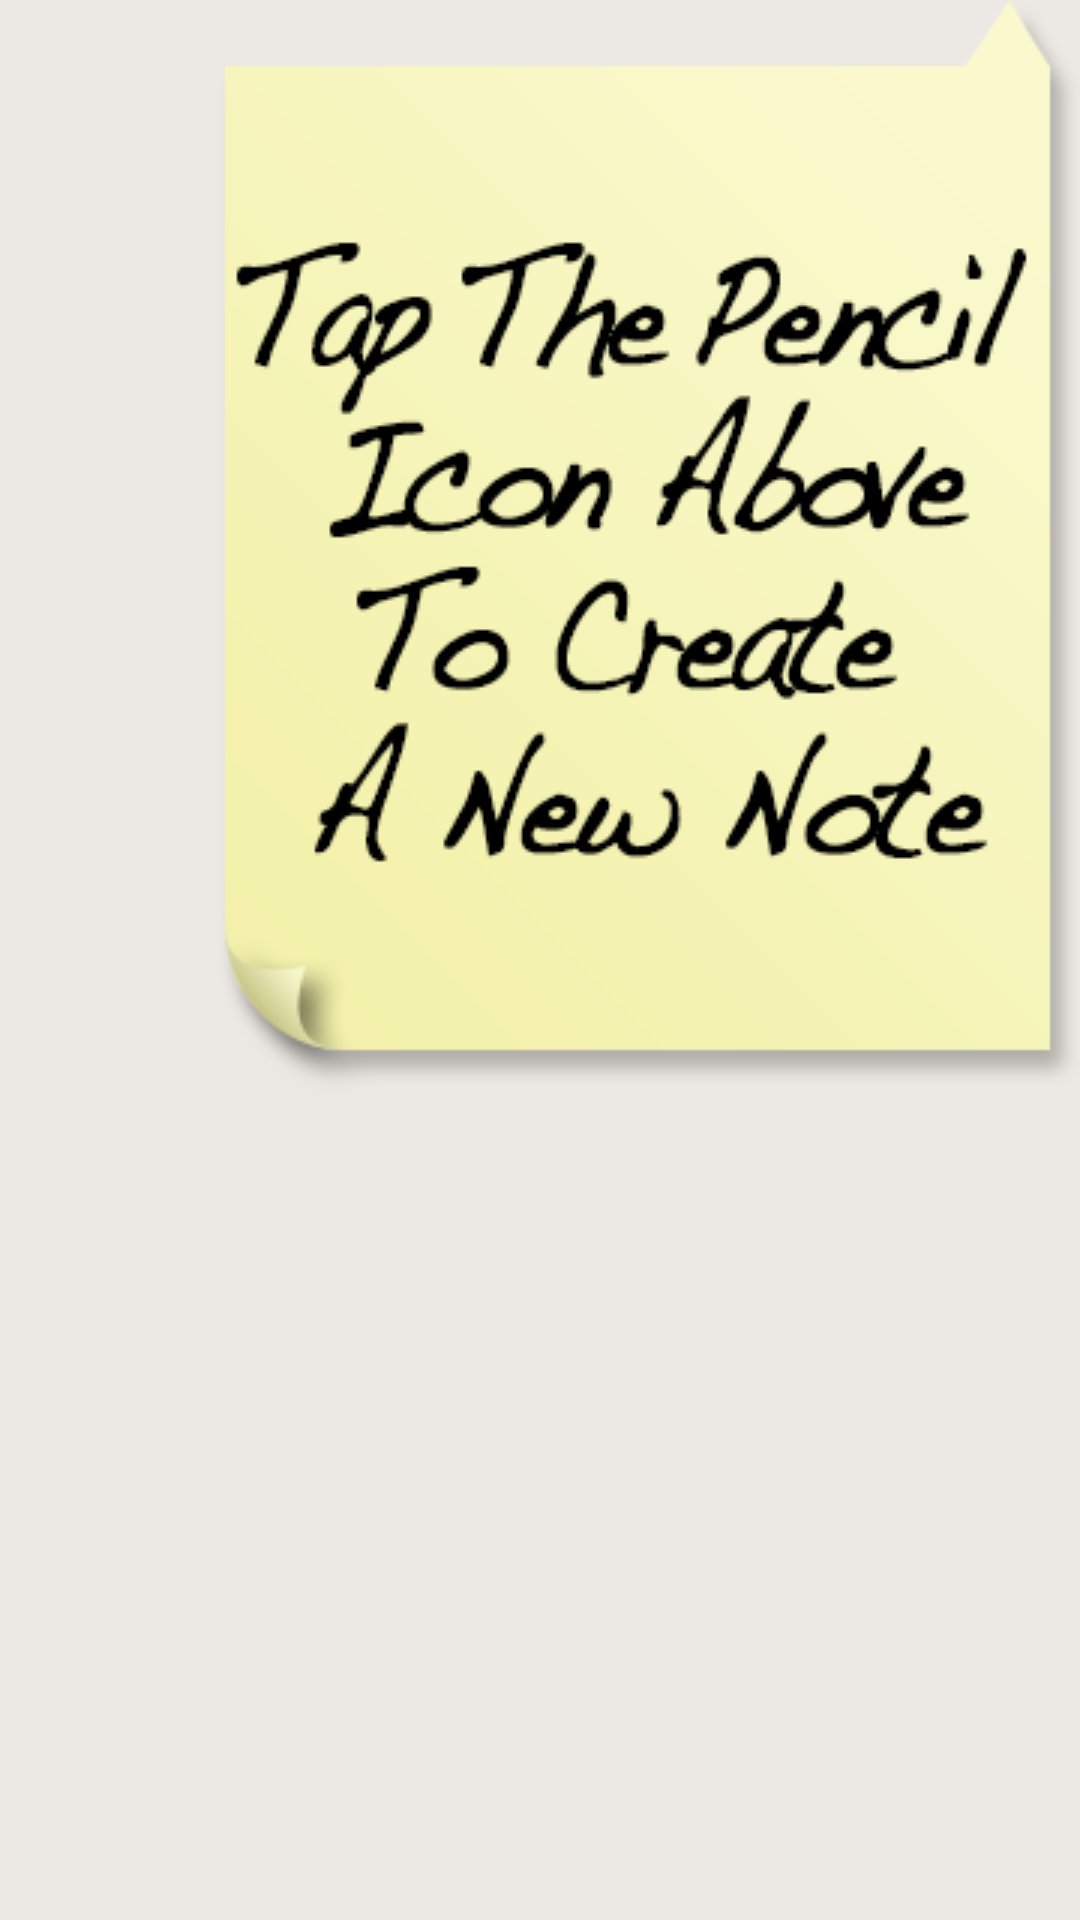

Produce the Android XML layout that renders to this screen, including the resource entries it uses.
<!-- AndroidManifest.xml: application theme MyNotesThemeDefault -->
<!-- res/layout/main.xml -->
<?xml version="1.0" encoding="utf-8"?>
<LinearLayout xmlns:android="http://schemas.android.com/apk/res/android"
              style="@style/DefaultMainLayoutContainer">
    <ViewFlipper android:id="@+id/ViewFlipper"
                 style="@style/DefaultMainLayoutContainer">

        <ImageView android:layout_width="wrap_content"
                   android:layout_height="wrap_content"
                   android:layout_gravity="top|right"
                   android:src="@drawable/new_note_instruction"></ImageView>

        <GridView android:id="@+id/gridview"
                  style="@style/DefaultGridView"/>

    </ViewFlipper>
</LinearLayout>
<!-- resources referenced by this layout -->
<resources>
  <!-- drawable new_note_instruction: png bitmap (drawable, 31274 bytes) -->
  <style name="DefaultGridView">
          <item name="android:layout_width">fill_parent</item>
          <item name="android:layout_height">fill_parent</item>
          <item name="android:columnWidth">150dp</item>
          <item name="android:numColumns">auto_fit</item>
          <item name="android:verticalSpacing">10dp</item>
          <item name="android:horizontalSpacing">10dp</item>
          <item name="android:stretchMode">columnWidth</item>
          <item name="android:gravity">center</item>
          <item name="android:listSelector">#ece8e3</item>
      </style>
  <style name="DefaultMainLayoutContainer">
          <item name="android:orientation">vertical</item>
          <item name="android:layout_width">fill_parent</item>
          <item name="android:layout_height">fill_parent</item>
          <item name="android:background">#ece8e3</item>
      </style>
  <style name="MyNotesThemeDefault" parent="android:Theme.Holo">
          <item name="android:buttonStyle">@style/DefaultButton</item>
          <item name="android:textAppearance">@style/DefaultTextView</item>
          <item name="android:textAppearanceButton">@style/DefaultButtonText</item>
          <item name="android:actionBarStyle">@style/MyActionBar</item>
      </style>
  <style name="DefaultButton">
          <item name="android:layout_width">fill_parent</item>
          <item name="android:layout_height">wrap_content</item>
          <item name="android:layout_margin">10dp</item>
          <item name="android:background">@drawable/default_button</item>
          <item name="android:focusable">true</item>
          <item name="android:clickable">true</item>
          <item name="android:textAppearance">@style/DefaultButtonText</item>
          <item name="android:gravity">center_vertical|center_horizontal</item>
      </style>
  <style name="DefaultTextView">
          <item name="android:layout_width">wrap_content</item>
          <item name="android:layout_height">wrap_content</item>
          <item name="android:gravity">center_vertical</item>
          <item name="android:paddingLeft">6dip</item>
          <item name="android:textColor">#423412</item>
          <item name="android:textSize">20dp</item>
      </style>
  <style name="DefaultButtonText">
          <item name="android:layout_width">wrap_content</item>
          <item name="android:layout_height">wrap_content</item>
          <item name="android:gravity">center</item>
          <item name="android:textColor">@android:color/white</item>
          <item name="android:textSize">20dp</item>
          <item name="android:textStyle">bold</item>
      </style>
  <style name="MyActionBar" parent="@android:style/Widget.Holo.Light.ActionBar">
          <item name="android:background">#423412</item>
      </style>
  <!-- drawable default_button (drawable) -->
  <?xml version="1.0" encoding="utf-8"?>
  <selector xmlns:android="http://schemas.android.com/apk/res/android">
      <item android:state_selected="true"
            android:state_focused="true"
            android:state_enabled="true"
            android:state_pressed="true"
            android:drawable="@drawable/button_default_selected_9" />
      <item android:drawable="@drawable/button_default_9" />
  </selector>
</resources>
